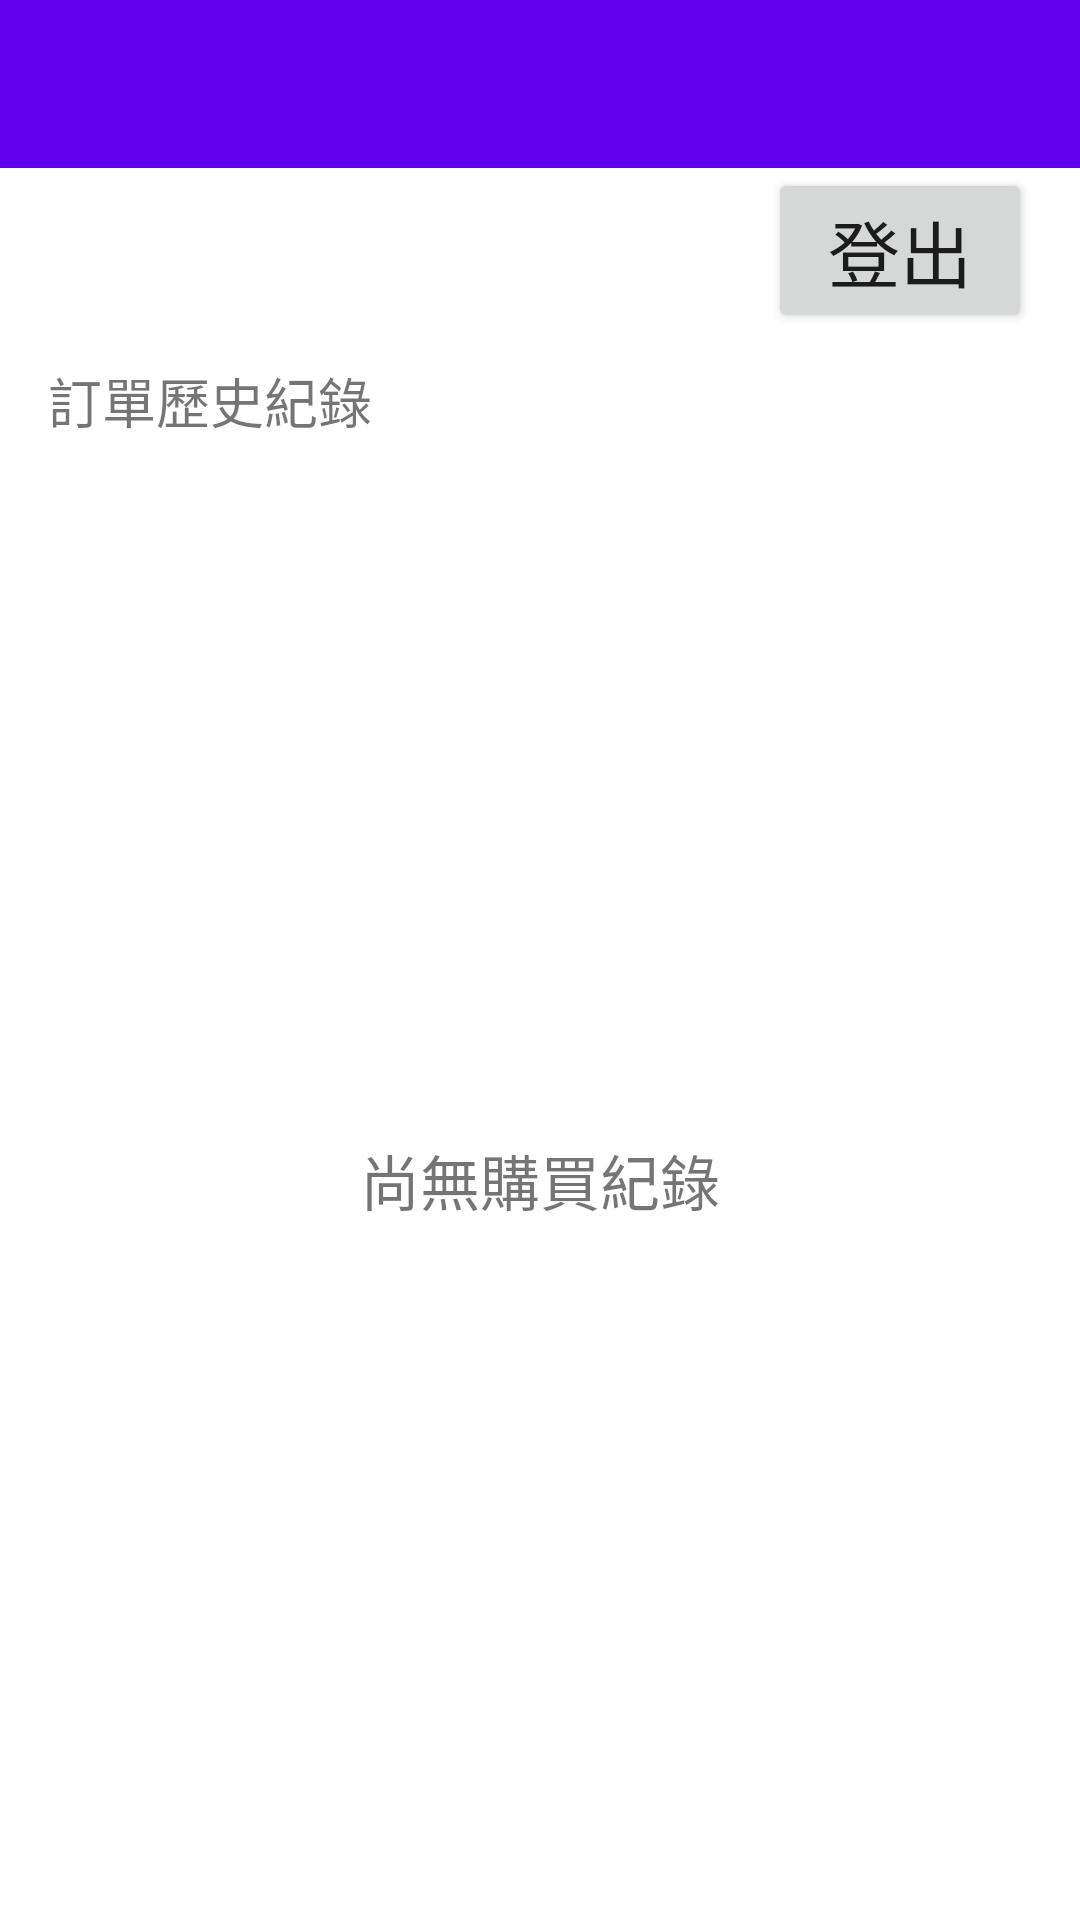

The Android layout XML behind this screen, and the referenced resources:
<!-- AndroidManifest.xml: application theme Theme.JKShop -->
<!-- res/layout/activity_my_info.xml -->
<?xml version="1.0" encoding="utf-8"?>
<androidx.constraintlayout.widget.ConstraintLayout xmlns:android="http://schemas.android.com/apk/res/android"
    xmlns:app="http://schemas.android.com/apk/res-auto"
    xmlns:tools="http://schemas.android.com/tools"
    android:layout_width="match_parent"
    android:layout_height="match_parent">

    <androidx.appcompat.widget.Toolbar
        android:id="@+id/toolbar"
        android:layout_width="match_parent"
        android:layout_height="wrap_content"
        android:background="@color/purple_500"
        android:minHeight="?android:attr/actionBarSize"
        app:titleTextColor="@color/white"
        app:layout_constraintTop_toTopOf="parent" />


    <TextView
        android:id="@+id/tv_title"
        android:layout_width="wrap_content"
        android:layout_height="wrap_content"
        android:layout_marginTop="16dp"
        android:layout_marginStart="16dp"
        android:textSize="24dp"
        app:layout_constraintStart_toStartOf="parent"
        app:layout_constraintTop_toBottomOf="@id/toolbar"
        tools:text="用戶名稱：Roy" />

    <TextView
        android:id="@+id/tv_order_history_title"
        android:layout_width="wrap_content"
        android:layout_height="wrap_content"
        android:layout_marginTop="16dp"
        android:layout_marginStart="16dp"
        android:textSize="18dp"
        app:layout_constraintStart_toStartOf="parent"
        app:layout_constraintTop_toBottomOf="@id/tv_title"
        android:text="@string/order_history_title" />

    <TextView
        android:id="@+id/tv_no_result"
        android:layout_width="match_parent"
        android:layout_height="wrap_content"
        android:gravity="center"
        android:text="@string/order_history_no_result_msg"
        android:textSize="20dp"

        app:layout_constraintBottom_toBottomOf="@+id/rv_order_history_list"
        app:layout_constraintEnd_toEndOf="parent"
        app:layout_constraintStart_toStartOf="parent"
        app:layout_constraintTop_toTopOf="@id/rv_order_history_list" />

    <androidx.recyclerview.widget.RecyclerView
        android:id="@+id/rv_order_history_list"
        android:layout_width="match_parent"
        android:layout_height="0dp"
        android:layout_marginTop="16dp"
        android:layout_marginBottom="16dp"
        app:layout_constraintBottom_toBottomOf="parent"
        app:layout_constraintTop_toBottomOf="@id/tv_order_history_title" />

    <Button
        android:id="@+id/btn_log_out"
        android:layout_width="wrap_content"
        android:layout_height="wrap_content"
        android:layout_marginBottom="16dp"
        android:text="@string/log_out"
        android:textSize="24dp"
        android:layout_marginStart="16dp"
        android:layout_marginEnd="16dp"
        app:layout_constraintTop_toBottomOf="@id/toolbar"
        app:layout_constraintEnd_toEndOf="parent" />


</androidx.constraintlayout.widget.ConstraintLayout>
<!-- resources referenced by this layout -->
<resources>
  <string name="log_out">登出</string>
  <string name="order_history_no_result_msg">尚無購買紀錄</string>
  <string name="order_history_title">訂單歷史紀錄</string>
  <style name="Theme.JKShop" parent="Theme.MaterialComponents.DayNight.DarkActionBar">
          
          <item name="colorPrimary">@color/purple_500</item>
          <item name="colorPrimaryVariant">@color/purple_700</item>
          <item name="colorOnPrimary">@color/white</item>
          
          <item name="colorSecondary">@color/teal_200</item>
          <item name="colorSecondaryVariant">@color/teal_700</item>
          <item name="colorOnSecondary">@color/black</item>
          
          <item name="android:statusBarColor">?attr/colorPrimaryVariant</item>
          
      </style>
  <!-- not gathered from this repository: default colours our renderer supplied (Android Studio template values) -->
  <color name="purple_500">#FF6200EE</color>
  <color name="purple_700">#FF3700B3</color>
  <color name="teal_200">#FF03DAC5</color>
  <color name="teal_700">#FF018786</color>
  <color name="black">#FF000000</color>
  <color name="white">#FFFFFFFF</color>
</resources>
